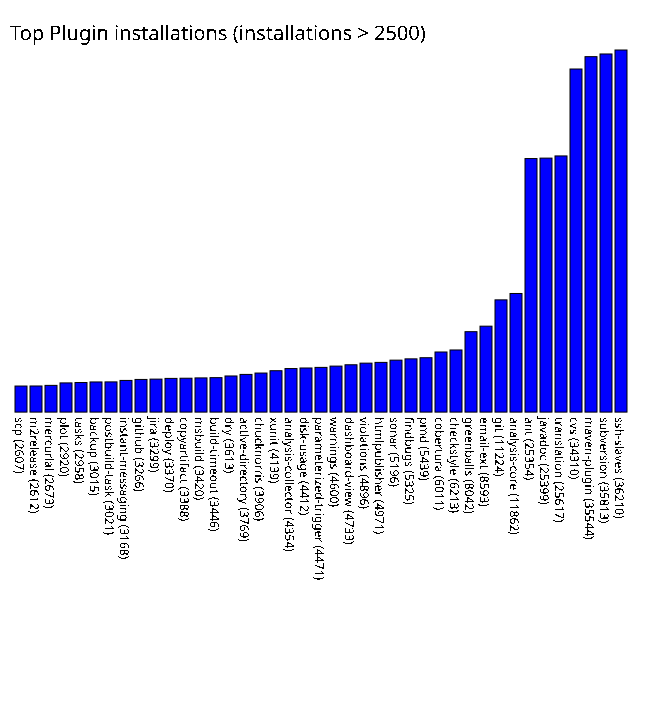

Source data for this figure (header and first rows):
scp, 2607
m2release, 2612
mercurial, 2673
plot, 2920
tasks, 2958
backup, 3015
postbuild-task, 3021
instant-messaging, 3168
github, 3266
jira, 3299
deploy, 3370
copyartifact, 3388
msbuild, 3420
build-timeout, 3446
dry, 3613
active-directory, 3769
chucknorris, 3906
xunit, 4139
analysis-collector, 4354
disk-usage, 4412
parameterized-trigger, 4471
warnings, 4600
dashboard-view, 4733
violations, 4896
htmlpublisher, 4971
sonar, 5196
findbugs, 5325
pmd, 5439
cobertura, 6011
checkstyle, 6213
greenballs, 8042
email-ext, 8593
git, 11224
analysis-core, 11862
ant, 25354
javadoc, 25399
translation, 25617
cvs, 34310
maven-plugin, 35544
subversion, 35813
ssh-slaves, 36210
